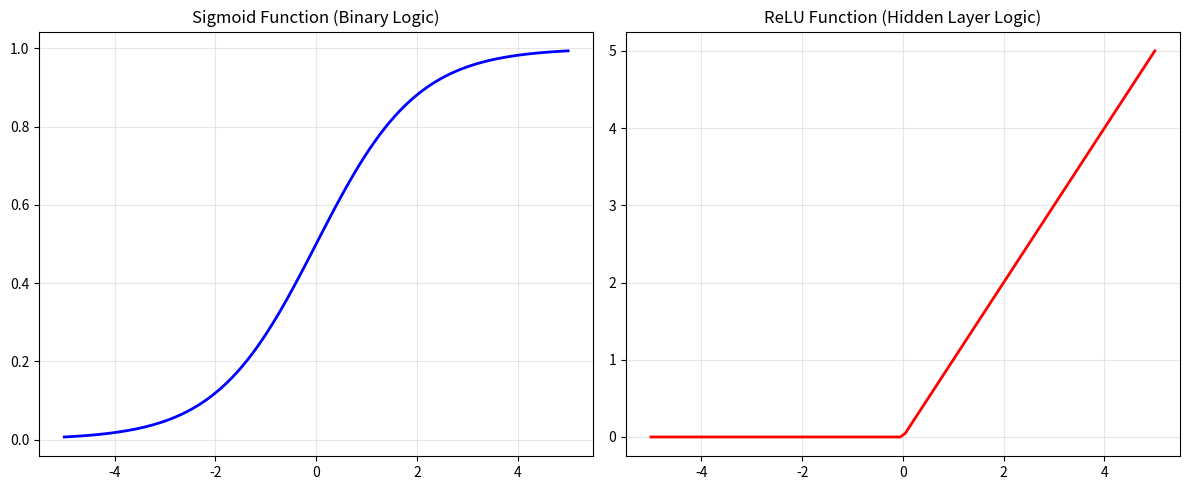

This figure's Python source:
import numpy as np
import matplotlib
# Force Agg backend for headless Ubuntu
matplotlib.use('Agg') 
import matplotlib.pyplot as plt

# --- Task 1.1: Simulating a Single Neuron ---
def simulate_neuron(inputs, weights, bias):
    # output = sum(weights * inputs) + bias
    weighted_sum = np.dot(inputs, weights) + bias
    return weighted_sum

# Define sample inputs (e.g., features of a flower) and weights (importance)
inputs = np.array([1.5, 2.0, 0.5])
weights = np.array([0.8, -0.5, 1.2])
bias = 0.1

raw_output = simulate_neuron(inputs, weights, bias)
print(f"1. Raw Neuron Output (Weighted Sum): {raw_output:.4f}")

# --- Task 1.2: Activation Functions ---
def sigmoid(x):
    return 1 / (1 + np.exp(-x))

def relu(x):
    return np.maximum(0, x)

# Apply functions to our raw output
print(f"2. Output after Sigmoid (Probability): {sigmoid(raw_output):.4f}")
print(f"3. Output after ReLU: {relu(raw_output):.4f}")

# --- Task 2: Visualizing Activation Functions ---
print("\nGenerating visualization for Lab Report...")
x_vals = np.linspace(-5, 5, 100)

plt.figure(figsize=(12, 5))

# Plot Sigmoid
plt.subplot(1, 2, 1)
plt.plot(x_vals, sigmoid(x_vals), color='blue', linewidth=2)
plt.title("Sigmoid Function (Binary Logic)")
plt.grid(True, alpha=0.3)

# Plot ReLU
plt.subplot(1, 2, 2)
plt.plot(x_vals, relu(x_vals), color='red', linewidth=2)
plt.title("ReLU Function (Hidden Layer Logic)")
plt.grid(True, alpha=0.3)

plt.tight_layout()
plt.savefig('activation_functions.png')
print("✓ Visualization saved as 'activation_functions.png'")
